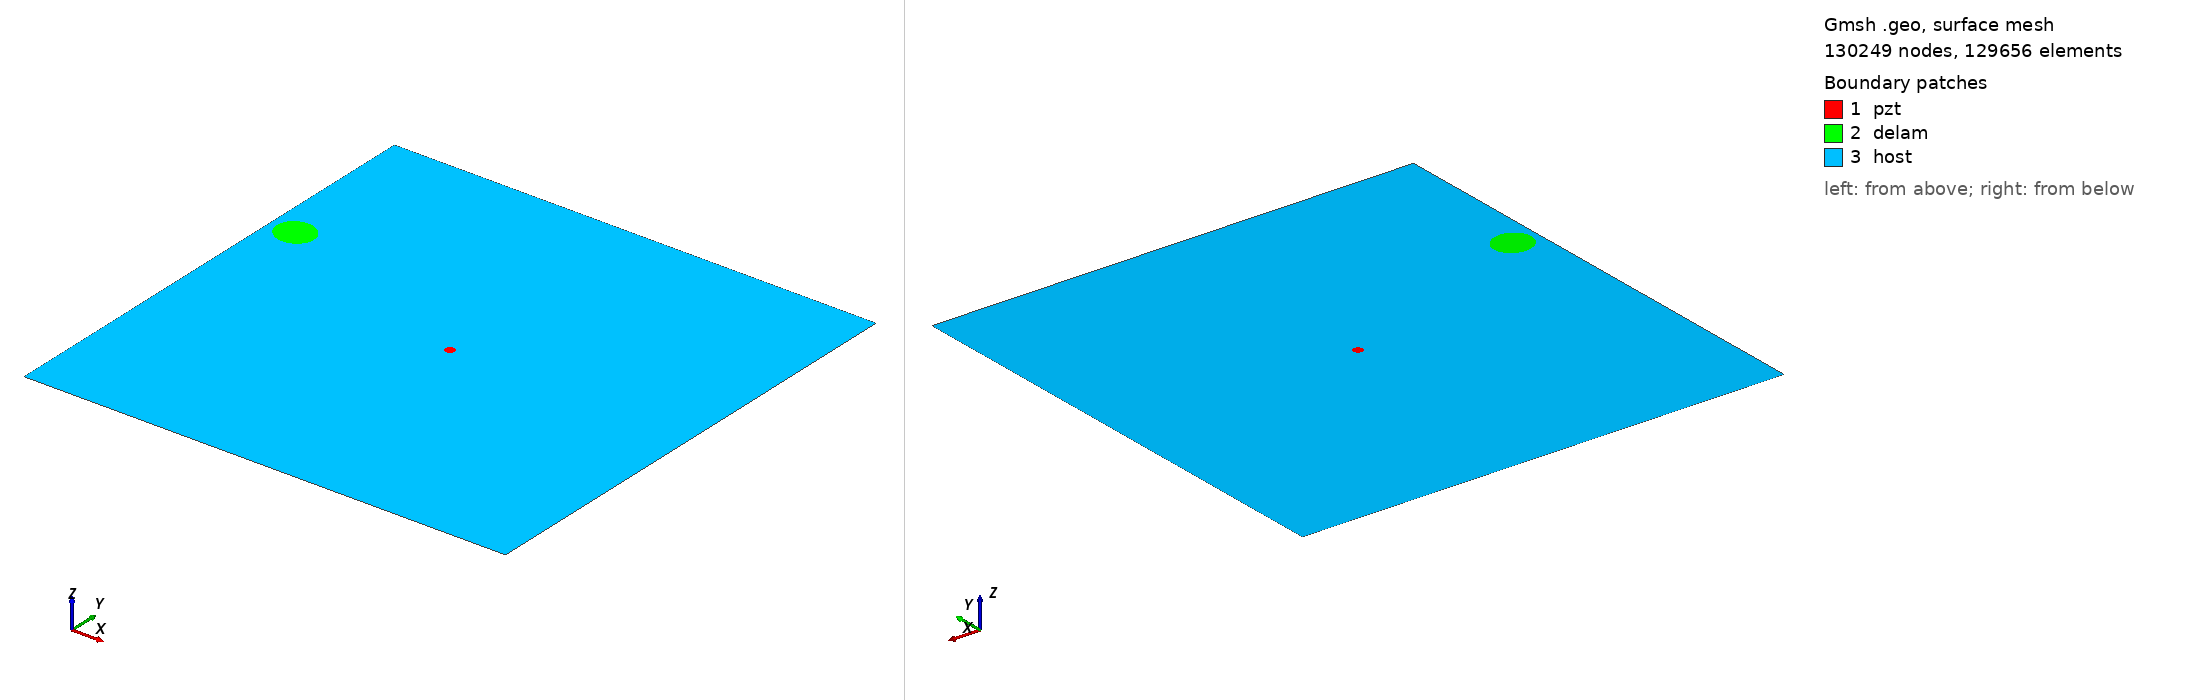

Gmsh geometry script, surface-meshed: 130249 nodes, 129656 surface elements. Boundary patches (legend numbers): 1 pzt, 2 delam, 3 host. Left view from above one corner, right view from below the opposite corner. Legend entries are the model's physical surfaces. The drawing asked Gmsh for element sizes between 1% and 20% of the model's largest extent; the script's own settings can give other sizes.

=== m2_rand_single_delam_447.geo (drawn) ===
SetFactory("OpenCASCADE");
L=0.500000; 
W=0.500000; 
a=0.019992; 
b=0.018468; 
x=0.026485; 
y=0.331814; 
alpha=0.917299 *Pi; 
r=0.005000; 
xpzt=0.250000; 
ypzt=0.250000; 
//+
Point(1) = {0, 0, 0, 1.0};
//+
Point(2) = {L, 0, 0, 1.0};
//+
Point(3) = {L, W, 0, 1.0};
//+
Point(4) = {0, W, 0, 1.0};
//+
Line(1) = {1, 2};
//+
Line(2) = {2, 3};
//+
Line(3) = {3, 4};
//+
Line(4) = {4, 1};
//+
Circle(5) = {xpzt, ypzt, -0, r, 0, 2*Pi};
//+
Ellipse(6) = {x, y, -0, a, b, 0, 2*Pi};
//+
Rotate {{0, 0, 1}, {x, y, 0}, alpha} {
  Curve{6}; 
}
//+
Curve Loop(1) = {4, 1, 2, 3};
//+
Curve Loop(2) = {6};
//+
Curve Loop(3) = {5};
//+
Curve Loop(4) = {6};
//+
Curve Loop(5) = {5};
//+
Plane Surface(1) = {5};
//+
Plane Surface(2) = {4};
//+
Plane Surface(3) = {1, 2, 3};
//+
Point(9) = {xpzt, ypzt, 0, 1.0};
//+
Point{9} In Surface {1};// mesh node at centre of pzt
//+
Physical Surface("pzt") = {1};
//+
Physical Surface("delam") = {2};
//+
Physical Surface("host") = {3};

Mesh.Algorithm = 6; // Frontal
Mesh.CharacteristicLengthFactor = 0.034000;
Mesh.CharacteristicLengthMin = 0.001000;
Mesh.CharacteristicLengthMax = 0.200000;
Mesh.RecombineAll = 1; // Apply recombination algorithm
Mesh.SubdivisionAlgorithm = 1; // 1: all quadrangles
Mesh.Smoothing = 1;
